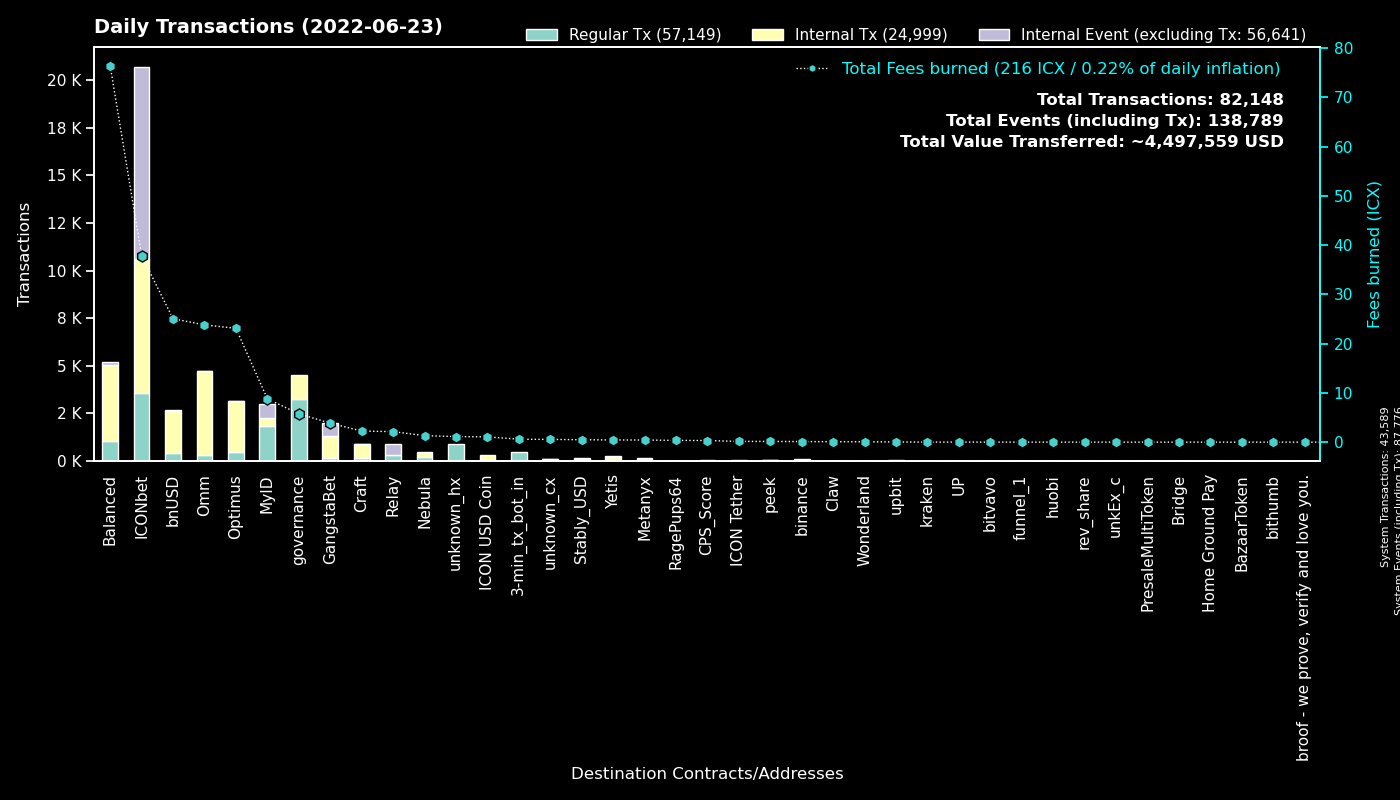

The file beside this chart, header and first rows:
to, Fees burned, Regular Tx, to_def, Internal Tx, Internal Event (excluding Tx), group
System, 0.0, 43586, System, 3, 44187, System
cx00000000000000000000000000000000000000…, 5.765, 3263, governance, 1244, 0, governance
cxd47f7d943ad76a0403210501dab03d4daf1f68…, 25.4, 2633, ICONbet? Blackjack, 3370, 6734, ICONbet
hx92b7608c53825241069a280982c4d92e1b228c…, 1.153, 725, MyID_related_2, 0, 0, MyID
cx9e3cadcc1a4be3323ea23371b84575abb32703…, 1.465, 713, MyID_1, 0, 721, MyID
hx11de4e28be4845de3ea392fd8d758655bf766c…, 0.6, 480, 3-min_tx_bot_in, 0, 0, 3-min_tx_bot_in
cxb0b6f777fba13d62961ad8ce11be7ef6c4b2bc…, 5.664, 426, ICONbet? DAOdice(new), 1832, 1676, ICONbet
cx88fd7df7ddff82f7cc735c871dc519838cb235…, 25.07, 415, bnUSD, 2206, 37, bnUSD
cx5d6e1482434085f30660efe30573304d629270…, 4.454, 403, ICONbet? Baccarat, 1591, 1531, ICONbet
cx10d59e8103ab44635190bd4139dbfd682fa2d0…, 23.79, 333, balanced_rewards, 248, 72, Balanced
cx694e8c9f1a05c8c3719f30d46b97697960e428…, 2.961, 315, MyID_2, 319, 0, MyID
cx087b4164a87fdfb7b714f3bafe9dfb050fd6b1…, 2.135, 309, Relay_1, 0, 608, Relay
cx2609b924e33ef00b648a409245c7ea394c4678…, 10.54, 212, balanced_sicx, 1119, 25, Balanced
cxcb455f26a2c01c686fa7f30e1e3661642dd53c…, 19.45, 201, omm_lending, 3608, 0, Omm
cx203d9cd2a669be67177e997b8948ce2c35caff…, 24.48, 176, balanced_dividends, 1057, 0, Balanced
cxaa99a164586883eed0322d62a31946dfa9491f…, 13.42, 175, optimus_rewards, 732, 2, Optimus
hxbb984f278abd66ae2155edbd91f8c87ce98411…, 0.21, 168, unknown_hx, 0, 0, unknown_hx
cx85954d0dae92b63bf5cba03a59ca4ffe687bad…, 0.9807, 143, NebulaMultiToken, 149, 0, Nebula
cx66d4d90f5f113eba575bf793570135f9b10cec…, 9.033, 137, balanced_loans, 477, 28, Balanced
cxf61cd5a45dc9f91c15aa65831a30a90d59a096…, 3.926, 133, balanced_baln, 493, 22, Balanced
cx785d504f44b5d2c8dac04c5a1ecd75f18ee57d…, 2.273, 118, Finance Token, 455, 2, Optimus
cxba62bb61baf8dd8b6a04633fe33806547785a0…, 3.228, 107, MyID_3, 106, 0, MyID
cxa0af3165c08318e988cb30993b3048335b94af…, 1.307, 99, optimus_baln, 245, 0, Optimus
hxc4193cda4a75526bf50896ec242d6713bb6b02…, 0.1175, 94, binance_hot, 0, 0, binance
cx2dc662031f3d62bcdba4f63e9bf827767c8475…, 1.493, 91, GangstaBet Skill, 696, 703, GangstaBet
cx57d7acf8b5114b787ecdd99ca460c2272e4d91…, 0.3345, 78, NebulaPlanetToken, 87, 0, Nebula
cx1a29259a59f463a67bb2ef84398b30ca56b583…, 3.873, 73, omm_token, 701, 8, Omm
cx7ecb16e4c143b95e01d05933c17cb986cfe618…, 0.7764, 65, unknown_cx, 294, 0, Craft
cx38fd2687b202caf4bd1bda55223578f39dbb65…, 1.636, 62, ICONbet? Mini Roulette(new), 216, 124, ICONbet
cx7b1843b7ef5368a080ccf59c0a9d1bdec474f9…, 2.166, 58, optimus_dividends, 838, 0, Optimus
cx9c4698411c6d9a780f605685153431dcda0460…, 0.3903, 53, Auction, 199, 2, Craft
cx21e94c08c03daee80c25d8ee3ea22a20786ec2…, 4.395, 50, Balanced Router, 486, 4, Balanced
cx334db6519871cb2bfd154cec0905ced4ea142d…, 0.1871, 43, unknown_cx, 0, 0, unknown_cx
cx6139a27c15f1653471ffba0b4b88dc15de7e32…, 2.3, 41, gangstabet_token, 424, 5, GangstaBet
cx2e6d0fc0eca04965d06038c8406093337f085f…, 1.064, 40, Craft, 218, 2, Craft
cx43e2eec79eb76293c298f2b17aec06097be606…, 0.2663, 32, balanced_staking, 96, 0, Balanced
cxae3034235540b924dfcc1b45836c293dcc82bf…, 1.079, 31, ICON USD Coin, 259, 0, ICON USD Coin
cxcc711062b732ed14954008da8a5b5193b4d486…, 0.0444, 24, peek_1, 0, 0, peek
cx369a5f4ce4f4648dfc96ba0c8229be0693b4ec…, 0.4348, 21, Metanyx, 148, 0, Metanyx
cx299d88908ab371d586c8dfe0ed42899a899e6e…, 0.3721, 19, ICONbet? Levels, 14, 19, ICONbet
hxa6beb3a2c07535eb26cd5288ff6b990edf7db2…, 0.0225, 18, unknown_hx, 0, 0, unknown_hx
cx30f18d26f45d990112a4cd4825c0b79af73aac…, 0.4541, 17, Yetis, 173, 86, Yetis
hx40d20ffa07eaf8690cff7de7b7fd2a9ff4cd08…, 0.02125, 17, unknown_hx, 0, 0, unknown_hx
hx26c940591bb0b7392f54eaaef12f96a2a0ddb5…, 0.02, 16, unknown_hx, 0, 0, unknown_hx
cxbb2871f468a3008f80b08fdde5b8b951583acf…, 0.4978, 15, Stably_USD, 126, 0, Stably_USD
cx8683d50b9f53275081e13b64fba9d6a56b7c57…, 0.0521, 15, gangstabet_trade, 15, 0, GangstaBet
cxcaef4255ec5cb784594655fa5ff62ce09a4f8d…, 0.1105, 14, peek_3, 14, 0, peek
cx84a42754868aa02884c766fa3f9b3d1fa6d0e1…, 0.1497, 14, Optimus Finance OMM, 36, 0, Omm
hx6a08009793faecfdd8bfbf1ad878a13f023d21…, 0.0175, 14, unknown_hx, 0, 0, unknown_hx
hx133323c2e990994816b548a9e7eb080a5eac80…, 0.015, 12, unknown_hx, 0, 0, unknown_hx
hx68646780e14ee9097085f7280ab137c3633b4b…, 0.015, 12, kraken_hot, 0, 0, kraken
cx06f42ea934731b4867fca00d37c25aa30bc3e3…, 0.332, 12, unknown_cx, 21, 13, unknown_cx
hx36871ba761393616b915113d86e91b9dc452c5…, 0.01375, 11, unknown_hx, 0, 0, unknown_hx
hxa390d24fdcba68515b492ffc553192802706a1…, 0.0125, 10, bitvavo_hot, 0, 0, bitvavo
cxc0b5b52c9f8b4251a47e91dda3bd61e5512cd7…, 0.2665, 10, TapToken, 51, 0, ICONbet
hx8d28bc4d785d331eb4e577135701eb388e9a46…, 0.01125, 9, upbit_hot4, 0, 0, upbit
hxc0bac39424e91ab139b79461df2163d07feec1…, 0.01125, 9, unknown_hx, 0, 0, unknown_hx
hx294c5d0699615fc8d92abfe464a2601612d11b…, 0.01, 8, funnel_1, 0, 0, funnel_1
hxf2b4e7eab4f14f49e5dce378c2a0389c379ac6…, 0.01, 8, upbit_hot5, 0, 0, upbit
cx5faae53c4dbd1fbe4a2eb4aab6565030f10da5…, 0.8178, 7, optimus_fee_handler, 70, 7, Optimus
... 503 more rows
